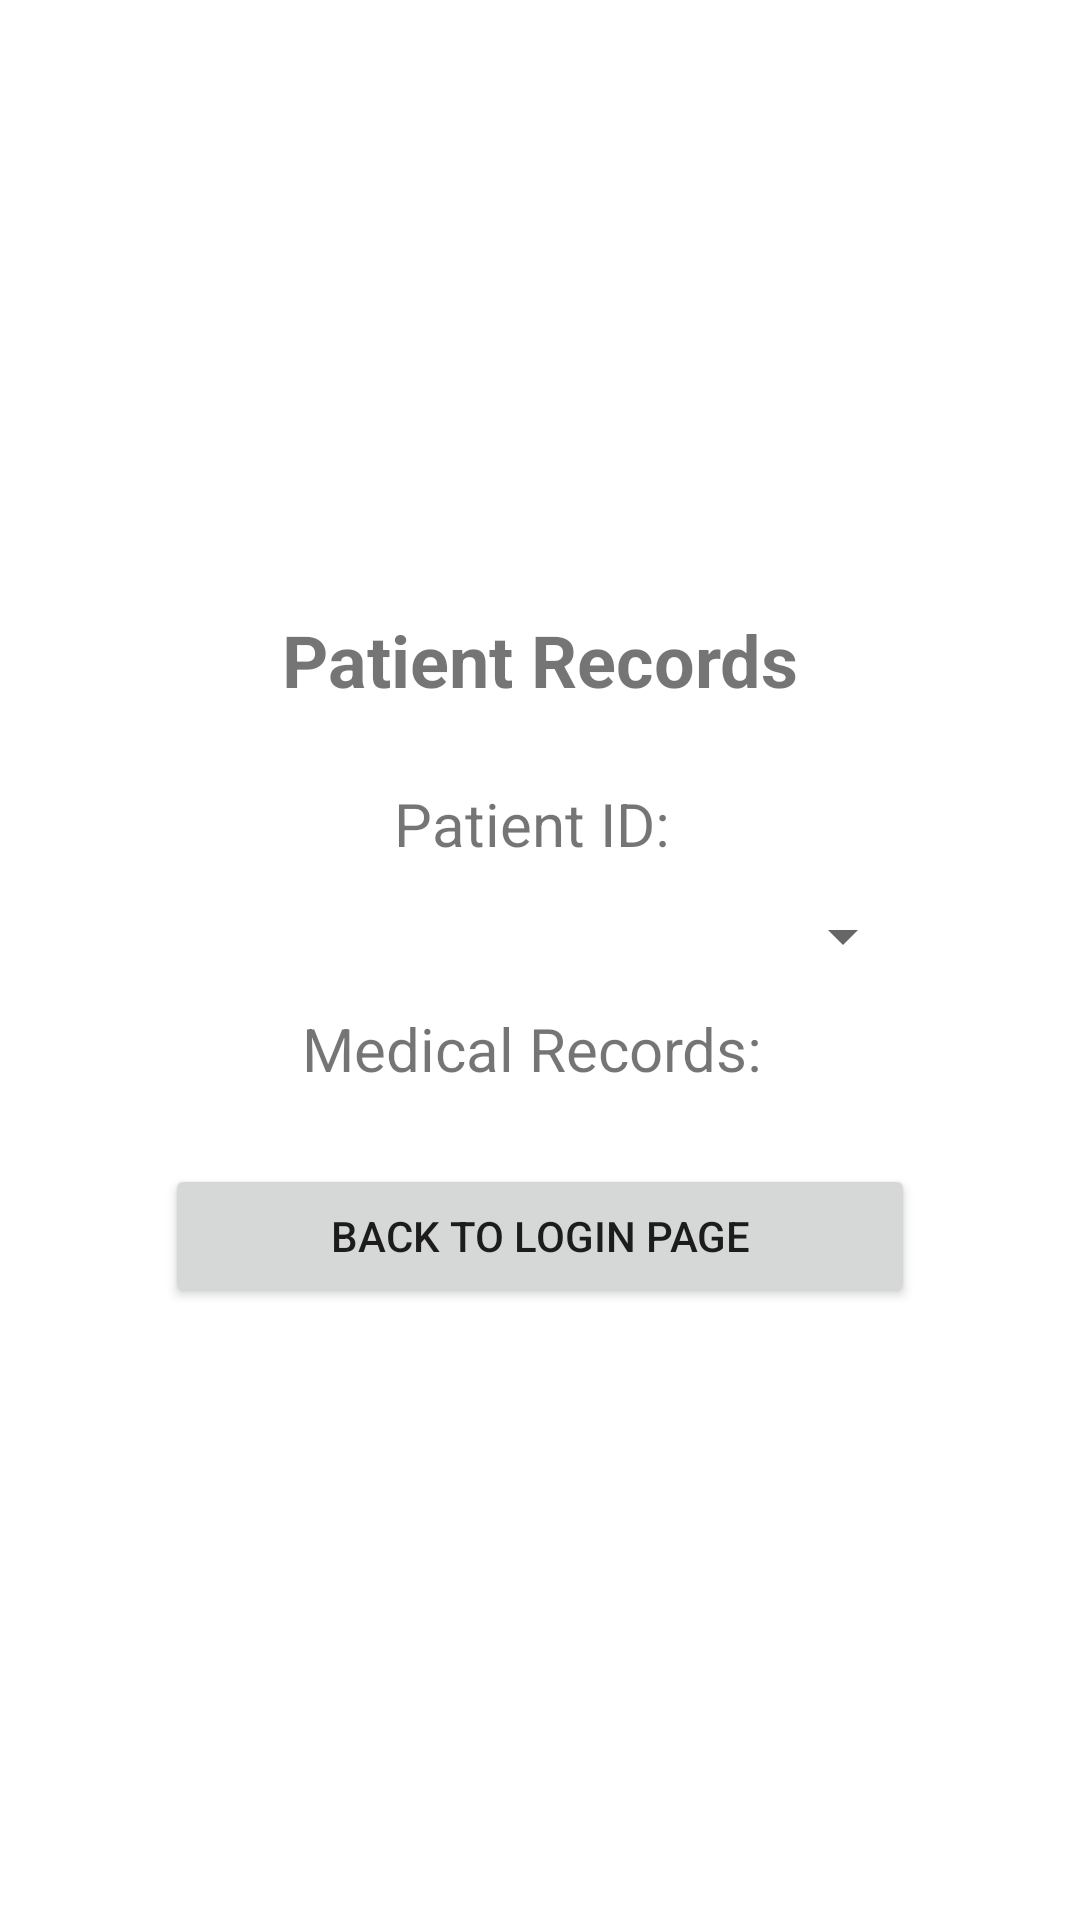

Android layout source for this screen:
<!-- AndroidManifest.xml: application theme Theme.2132_project -->
<!-- res/layout/activity_records.xml -->
<?xml version="1.0" encoding="utf-8"?>
<RelativeLayout xmlns:android="http://schemas.android.com/apk/res/android"
    xmlns:app="http://schemas.android.com/apk/res-auto"
    xmlns:tools="http://schemas.android.com/tools"
    android:layout_width="match_parent"
    android:layout_height="match_parent"
    tools:context=".RecordsActivity">

    <LinearLayout
        android:layout_width="match_parent"
        android:layout_height="match_parent"
        android:gravity="center"
        android:orientation="vertical">

        <TextView
            android:id="@+id/records_title_id"
            android:layout_width="wrap_content"
            android:layout_height="wrap_content"
            android:text="Patient Records"
            android:textSize="24sp"
            android:textStyle="bold" />

        <Space
            android:layout_width="match_parent"
            android:layout_height="25dp" />

        <TextView
            android:id="@+id/records_patient_id_title"
            android:layout_width="wrap_content"
            android:layout_height="wrap_content"
            android:layout_gravity="center"
            android:text="Patient ID: "
            android:textSize="20sp" />

        <Spinner
            android:id="@+id/patient_spinner_id"
            android:layout_width="250dp"
            android:layout_height="wrap_content"
            android:layout_gravity="center"
            android:minHeight="48dp"
            tools:ignore="SpeakableTextPresentCheck" />

        <TextView
            android:id="@+id/medical_records_title"
            android:layout_width="wrap_content"
            android:layout_height="wrap_content"
            android:layout_gravity="center"
            android:text="Medical Records: "
            android:textSize="20sp" />

        <Space
            android:layout_width="match_parent"
            android:layout_height="25dp" />


        <Button
            android:id="@+id/records_loging_btn"
            android:layout_width="250dp"
            android:layout_height="wrap_content"
            android:text="@string/back_to_login_page" />

    </LinearLayout>

</RelativeLayout>
<!-- resources referenced by this layout -->
<resources>
  <string name="back_to_login_page">Back to Login Page</string>
  <style name="Theme.2132_project" parent="Theme.MaterialComponents.DayNight.DarkActionBar">
          
          <item name="colorPrimary">@color/purple_500</item>
          <item name="colorPrimaryVariant">@color/purple_700</item>
          <item name="colorOnPrimary">@color/white</item>
          
          <item name="colorSecondary">@color/teal_200</item>
          <item name="colorSecondaryVariant">@color/teal_700</item>
          <item name="colorOnSecondary">@color/black</item>
          
          <item name="android:statusBarColor" tools:targetApi="l">?attr/colorPrimaryVariant</item>
          
      </style>
  <!-- not gathered from this repository: default colours our renderer supplied (Android Studio template values) -->
  <color name="purple_500">#FF6200EE</color>
  <color name="purple_700">#FF3700B3</color>
  <color name="teal_200">#FF03DAC5</color>
  <color name="teal_700">#FF018786</color>
  <color name="black">#FF000000</color>
  <color name="white">#FFFFFFFF</color>
</resources>
